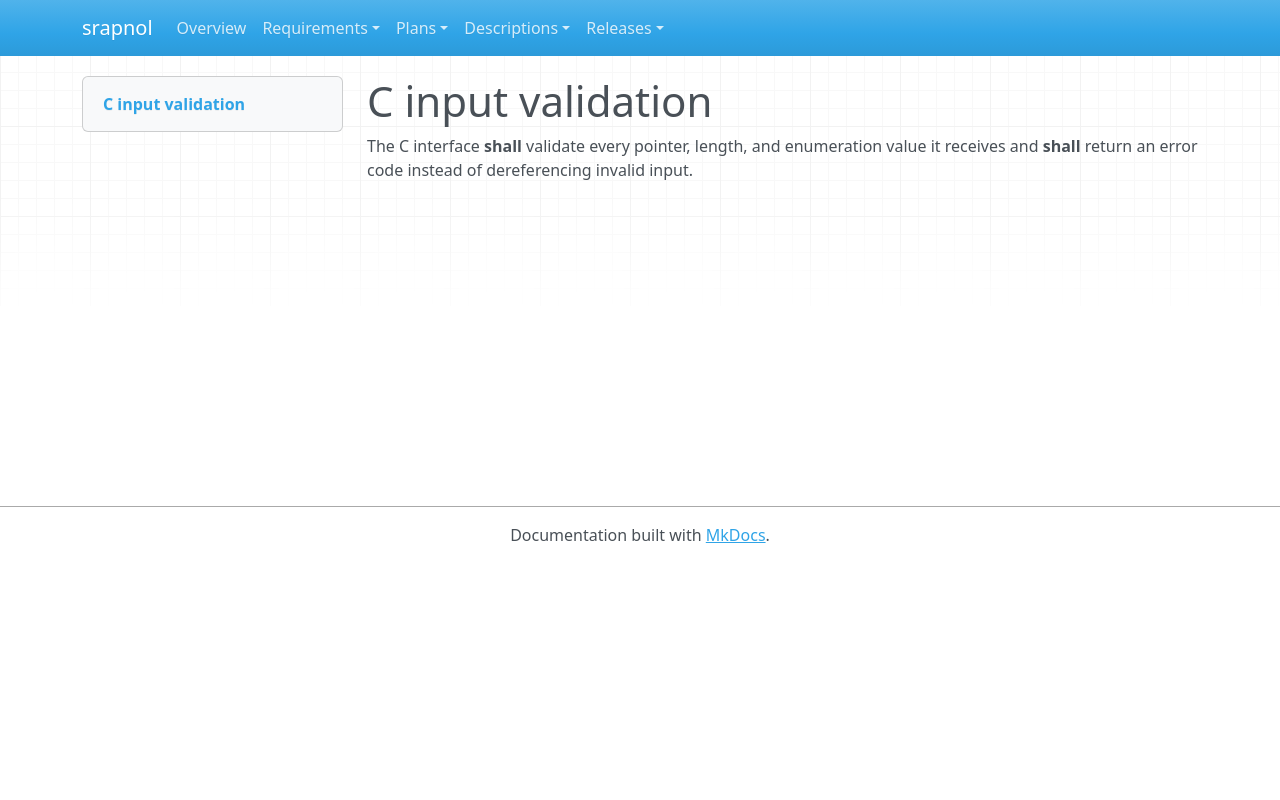

repository: emanspeaks/srapnol · page: srs/SRS-080/index.html · generator: mkdocs

---
active: true
category: interface
derived: true
level: 3.2.5
links:
- SYS-004: qtSEtxNiPOUjWV20DiEGBUo9ZI1IT5K4MP8pfGWZunA=
- SYS-005: 1TH1AyZFBkYA3oG6SQJl1YCqZWM3WD3lhaI5u9jQeL4=
normative: true
rationale: 'Derived: C callers have no type system enforcing the Zig contract.'
ref: ''
reviewed: YZMYLk2S75C7RwNNnPZvBvauDgrVKpNxvnUMjKhmmVI=
status: pending
verification-method: Test
---

# C input validation

The C interface **shall** validate every pointer, length, and enumeration value it
receives and **shall** return an error code instead of dereferencing invalid input.
